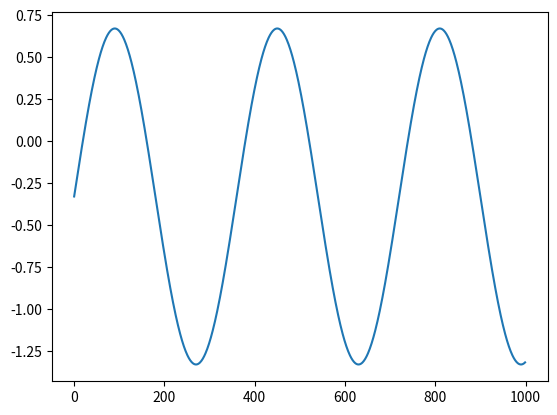

Python code for this plot:
import numpy as np
import matplotlib.pyplot as plt


'''
run:
python3 Generator-false-ECG-260205.py

then run  
python3 PeEn-run-20260206.py -i ./False-ECG-sinus.csv -w 500 -d 3 -e 1

'''


array_size    = 100000
time          = np.zeros((array_size))
data_ECG      = np.zeros((array_size))
file_name_out = 'False-ECG-sinus.csv'


def generate_ECG_sinus():
    global time, data_ECG
    for i in range(0,array_size):
        time[i] = i
        data_ECG[i] = np.sin(i/57.2958) - 0.33

    
def save_data():
    save_data = np.zeros((array_size,2))
    for i in range(0,array_size):
        save_data[i,0] = time[i]
        save_data[i,1] = data_ECG[i]
        
    try:
        np.savetxt(file_name_out,save_data,delimiter=',') 
        print(f'Output saved into the file: >>> {file_name_out} <<<')
    except:
        print("Data were not saved")

        
def plot_curve():
    plt.plot(time[:],data_ECG[:])
    plt.pause(2)
    plt.cla()
    plt.plot(time[:1000],data_ECG[:1000])
    plt.pause(2)
    plt.show()

    
def main():
    print("Program 'Generator-false-ECG' initiated.")
    generate_ECG_sinus()
    plot_curve()
    save_data()
    print("Program 'Generator-false-ECG' finalized.")

    
if __name__=='__main__':
    main()
